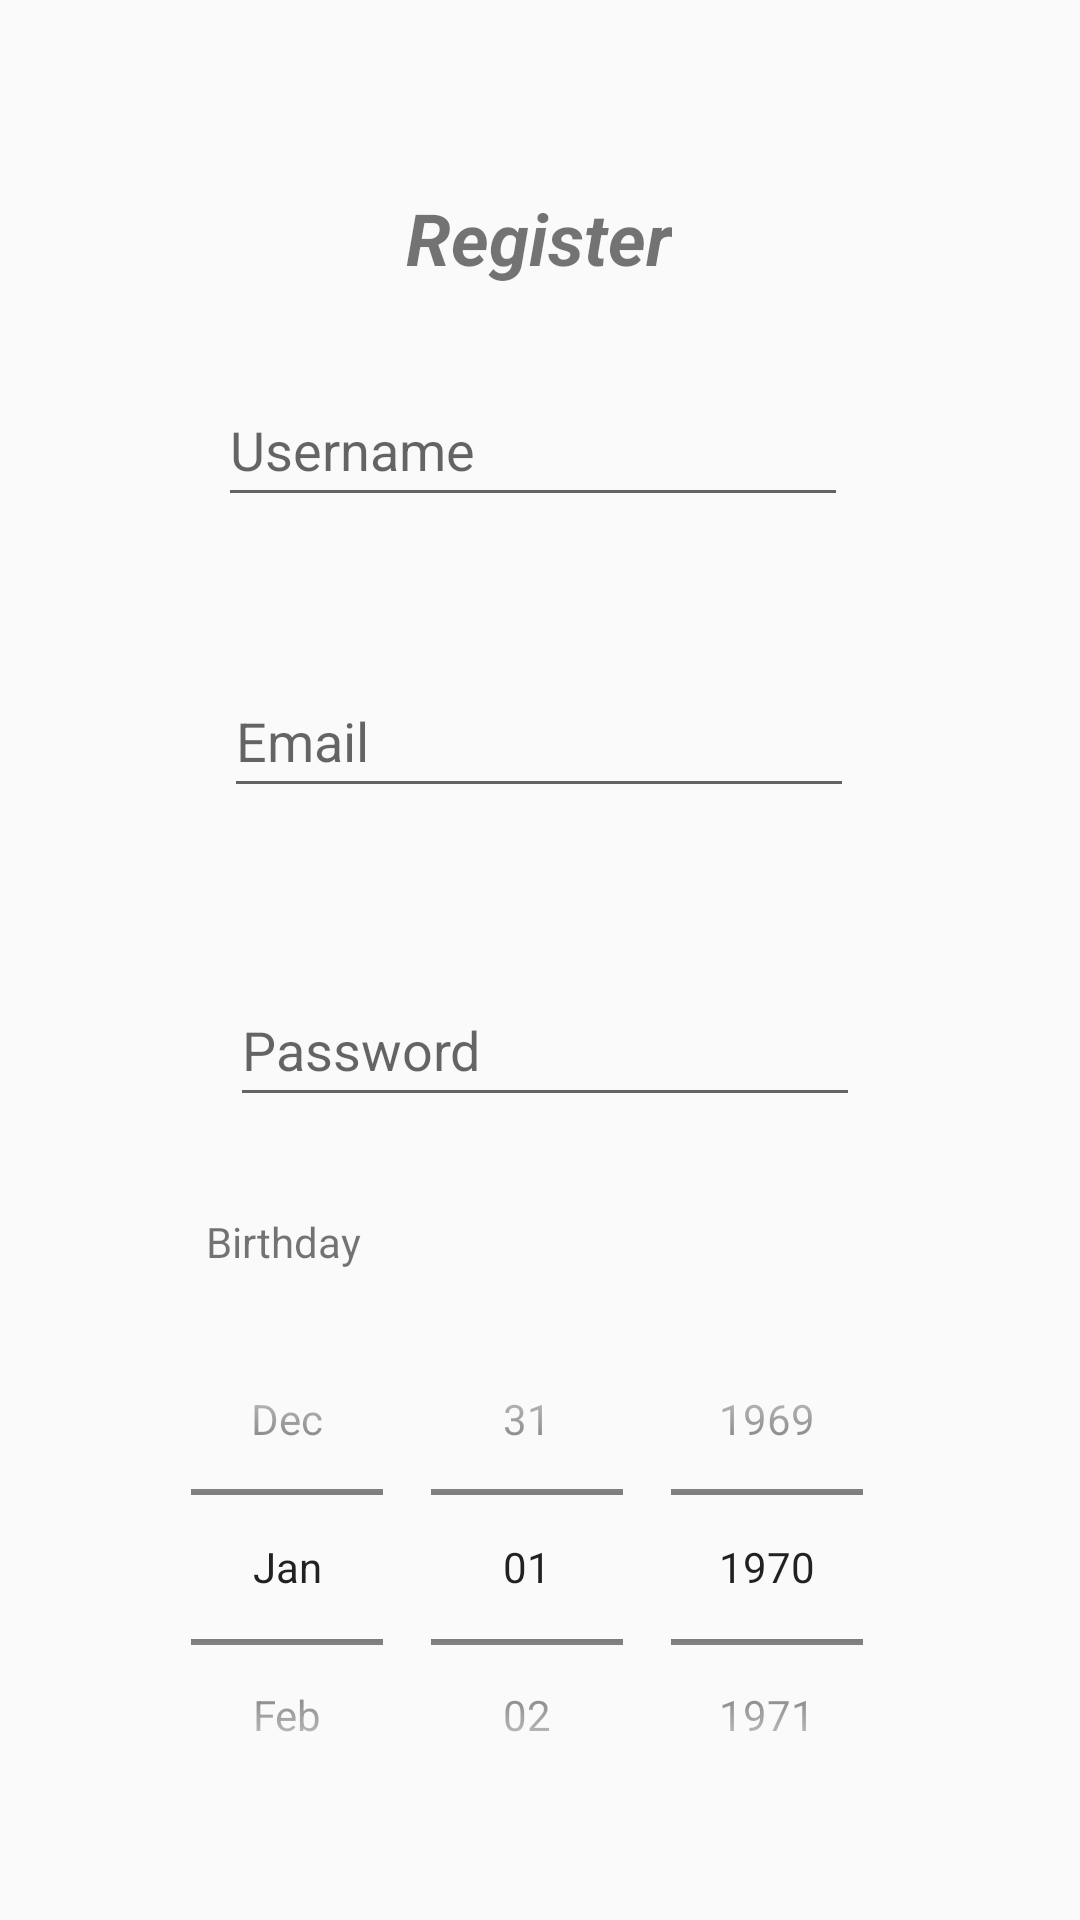

Android layout source for this screen:
<!-- AndroidManifest.xml: application theme Theme.Project -->
<!-- res/layout/register.xml -->
<?xml version="1.0" encoding="utf-8"?>
<androidx.constraintlayout.widget.ConstraintLayout xmlns:android="http://schemas.android.com/apk/res/android"
    xmlns:app="http://schemas.android.com/apk/res-auto"
    xmlns:tools="http://schemas.android.com/tools"
    android:layout_width="match_parent"
    android:layout_height="match_parent">

    <EditText
        android:id="@+id/username"
        android:layout_width="wrap_content"
        android:layout_height="wrap_content"
        android:layout_marginStart="98dp"
        android:layout_marginTop="29dp"
        android:layout_marginEnd="103dp"
        android:ems="10"
        android:hint="Username"
        android:inputType="textPersonName"
        android:minHeight="48dp"
        app:layout_constraintEnd_toEndOf="parent"
        app:layout_constraintStart_toStartOf="parent"
        app:layout_constraintTop_toBottomOf="@+id/textView2" />

    <EditText
        android:id="@+id/email"
        android:layout_width="wrap_content"
        android:layout_height="wrap_content"
        android:layout_marginStart="100dp"
        android:layout_marginTop="49dp"
        android:layout_marginEnd="101dp"
        android:ems="10"
        android:hint="Email"
        android:inputType="textPersonName"
        android:minHeight="48dp"
        app:layout_constraintEnd_toEndOf="parent"
        app:layout_constraintStart_toStartOf="parent"
        app:layout_constraintTop_toBottomOf="@+id/username" />

    <EditText
        android:id="@+id/password"
        android:layout_width="wrap_content"
        android:layout_height="wrap_content"
        android:layout_marginStart="102dp"
        android:layout_marginTop="55dp"
        android:layout_marginEnd="99dp"
        android:ems="10"
        android:hint="Password"
        android:inputType="textPassword"
        android:minHeight="48dp"
        app:layout_constraintEnd_toEndOf="parent"
        app:layout_constraintStart_toStartOf="parent"
        app:layout_constraintTop_toBottomOf="@+id/email" />

    <DatePicker
        android:id="@+id/datePicker"
        android:layout_width="258dp"
        android:layout_height="180dp"
        android:layout_marginStart="76dp"
        android:layout_marginTop="9dp"
        android:layout_marginEnd="77dp"
        android:calendarViewShown="false"
        android:datePickerMode="spinner"
        app:layout_constraintEnd_toEndOf="parent"
        app:layout_constraintStart_toStartOf="parent"
        app:layout_constraintTop_toBottomOf="@+id/textView3" />

    <TextView
        android:id="@+id/textView2"
        android:layout_width="wrap_content"
        android:layout_height="wrap_content"
        android:layout_marginStart="161dp"
        android:layout_marginTop="63dp"
        android:layout_marginEnd="162dp"
        android:text="Register"
        android:textSize="24sp"
        android:textStyle="bold|italic"
        app:layout_constraintEnd_toEndOf="parent"
        app:layout_constraintStart_toStartOf="parent"
        app:layout_constraintTop_toTopOf="parent" />

    <Button
        android:id="@+id/button3"
        android:layout_width="wrap_content"
        android:layout_height="wrap_content"
        android:layout_marginStart="161dp"
        android:layout_marginTop="34dp"
        android:layout_marginEnd="162dp"
        android:text="Save"
        app:layout_constraintEnd_toEndOf="parent"
        app:layout_constraintStart_toStartOf="parent"
        app:layout_constraintTop_toBottomOf="@+id/datePicker" />

    <TextView
        android:id="@+id/textView3"
        android:layout_width="wrap_content"
        android:layout_height="wrap_content"
        android:layout_marginStart="94dp"
        android:layout_marginTop="32dp"
        android:layout_marginEnd="265dp"
        android:text="Birthday"
        app:layout_constraintEnd_toEndOf="parent"
        app:layout_constraintStart_toStartOf="parent"
        app:layout_constraintTop_toBottomOf="@+id/password" />

</androidx.constraintlayout.widget.ConstraintLayout>
<!-- resources referenced by this layout -->
<resources>
  <style name="Theme.Project" parent="Theme.AppCompat.Light.NoActionBar">
          
          <item name="colorPrimary">@color/purple_500</item>
          <item name="colorPrimaryVariant">@color/purple_700</item>
          <item name="colorOnPrimary">@color/white</item>
          
          <item name="colorSecondary">@color/teal_200</item>
          <item name="colorSecondaryVariant">@color/teal_700</item>
          <item name="colorOnSecondary">@color/black</item>
          
          <item name="android:statusBarColor" tools:targetApi="l">?attr/colorPrimaryVariant</item>
          
      </style>
  <color name="purple_500">#FF6200EE</color>
  <color name="purple_700">#FF3700B3</color>
  <color name="white">#FFFFFFFF</color>
  <color name="teal_200">#FF03DAC5</color>
  <color name="teal_700">#FF018786</color>
  <color name="black">#FF000000</color>
</resources>
